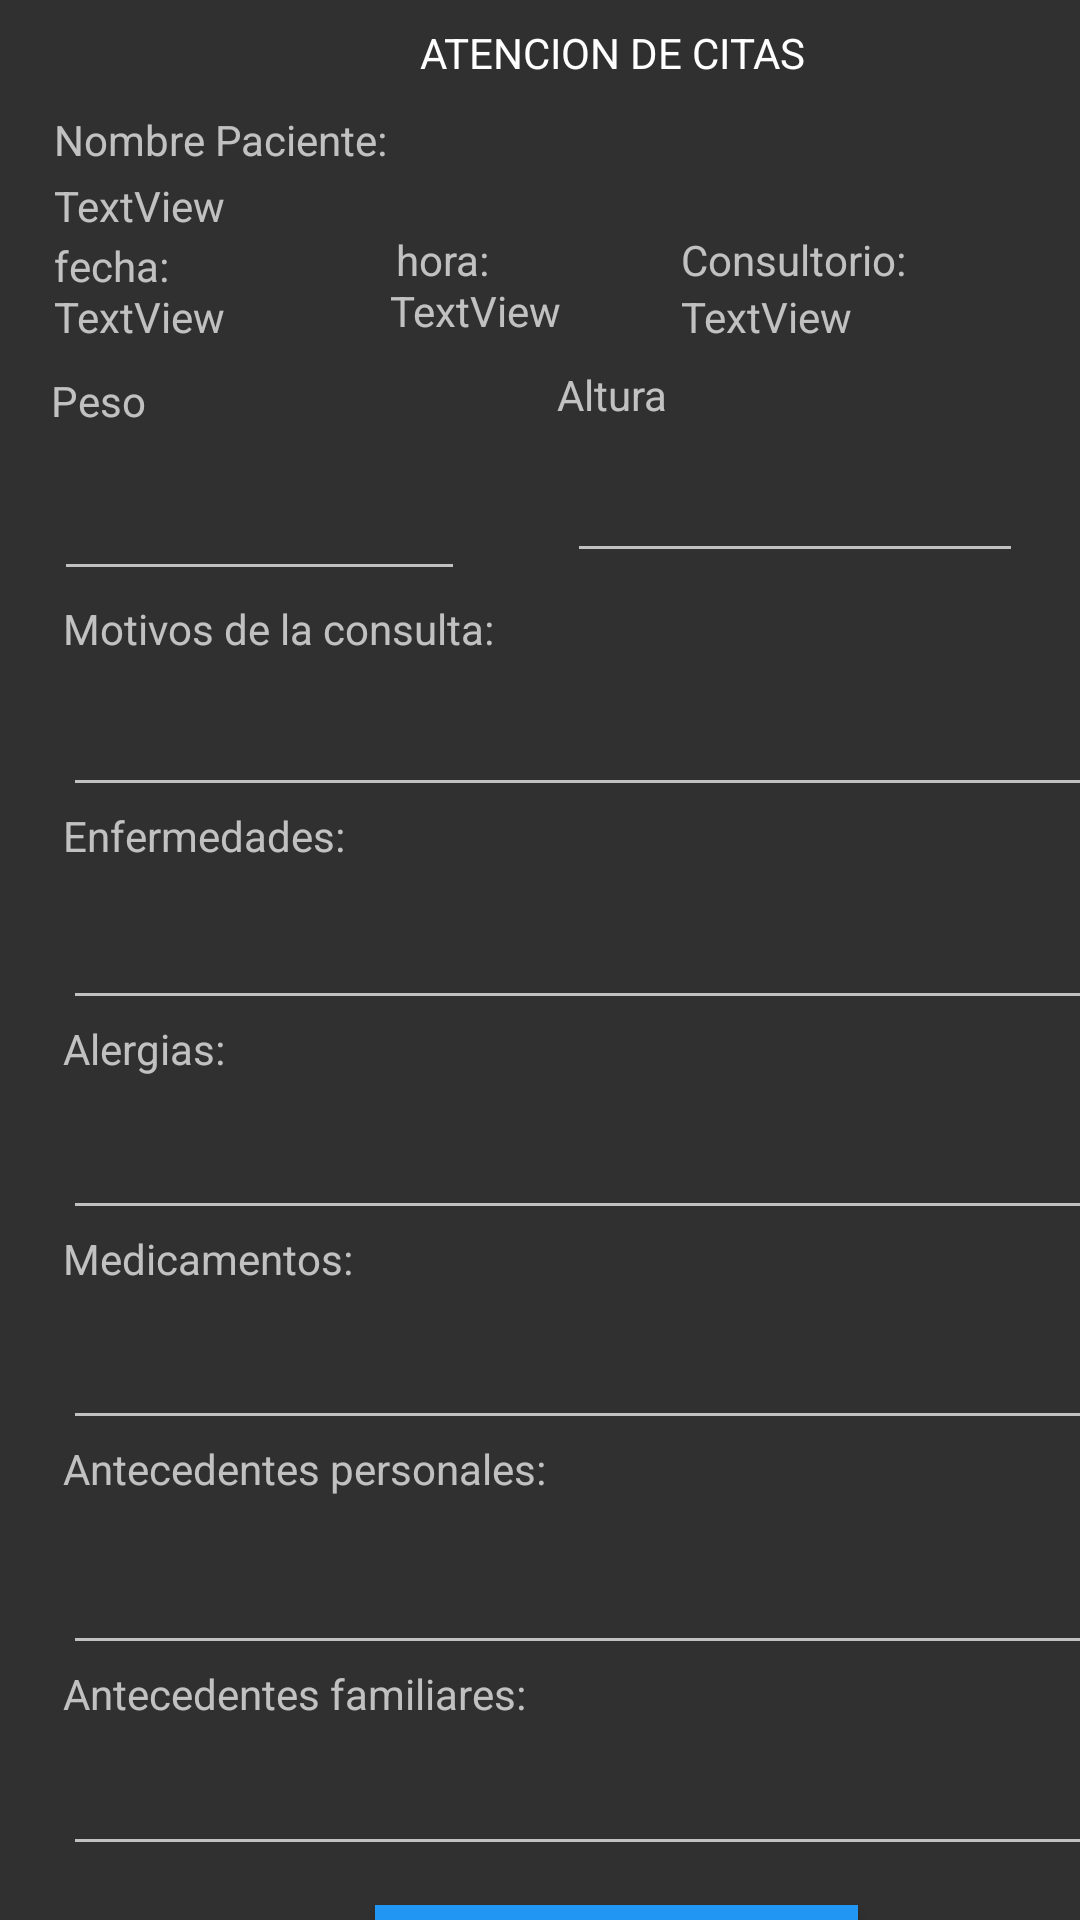

This screen was rendered from an Android layout file. Write that file and the resources it references.
<!-- AndroidManifest.xml: application theme Theme.AppCompat.NoActionBar -->
<!-- res/layout/activity_atender_cita.xml -->
<?xml version="1.0" encoding="utf-8"?>
<androidx.constraintlayout.widget.ConstraintLayout xmlns:android="http://schemas.android.com/apk/res/android"
    xmlns:app="http://schemas.android.com/apk/res-auto"
    xmlns:tools="http://schemas.android.com/tools"
    android:layout_width="match_parent"
    android:layout_height="match_parent"
    tools:context=".medico.atenderCita">

    <TextView
        android:id="@+id/textView24"
        android:layout_width="wrap_content"
        android:layout_height="wrap_content"
        android:layout_marginStart="140dp"
        android:layout_marginLeft="140dp"
        android:layout_marginTop="8dp"
        android:text="ATENCION DE CITAS"
        android:textColor="#FFFFFF"
        app:layout_constraintStart_toStartOf="parent"
        app:layout_constraintTop_toTopOf="parent" />

    <TextView
        android:id="@+id/textView25"
        android:layout_width="wrap_content"
        android:layout_height="wrap_content"
        android:layout_marginStart="18dp"
        android:layout_marginLeft="18dp"
        android:layout_marginTop="37dp"
        android:text="Nombre Paciente:"
        app:layout_constraintStart_toStartOf="parent"
        app:layout_constraintTop_toTopOf="parent" />

    <TextView
        android:id="@+id/txt_nombrecita"
        android:layout_width="wrap_content"
        android:layout_height="wrap_content"
        android:layout_marginStart="18dp"
        android:layout_marginLeft="18dp"
        android:layout_marginTop="3dp"
        android:text="TextView"
        app:layout_constraintStart_toStartOf="parent"
        app:layout_constraintTop_toBottomOf="@+id/textView25" />

    <TextView
        android:id="@+id/txt_fechacita"
        android:layout_width="wrap_content"
        android:layout_height="wrap_content"
        android:layout_marginStart="18dp"
        android:layout_marginLeft="18dp"
        android:text="TextView"
        app:layout_constraintStart_toStartOf="parent"
        app:layout_constraintTop_toBottomOf="@+id/textView27" />

    <TextView
        android:id="@+id/txt_horacita"
        android:layout_width="wrap_content"
        android:layout_height="wrap_content"
        android:layout_marginStart="55dp"
        android:layout_marginLeft="55dp"
        android:text="TextView"
        app:layout_constraintStart_toEndOf="@+id/txt_fechacita"
        app:layout_constraintTop_toBottomOf="@+id/textView28" />

    <TextView
        android:id="@+id/txt_consultoriocita"
        android:layout_width="wrap_content"
        android:layout_height="wrap_content"
        android:layout_marginStart="40dp"
        android:layout_marginLeft="40dp"
        android:layout_marginTop="96dp"
        android:text="TextView"
        app:layout_constraintStart_toEndOf="@+id/txt_horacita"
        app:layout_constraintTop_toTopOf="parent" />

    <TextView
        android:id="@+id/textView27"
        android:layout_width="57dp"
        android:layout_height="17dp"
        android:layout_marginStart="18dp"
        android:layout_marginLeft="18dp"
        android:layout_marginTop="1dp"
        android:text="fecha:"
        app:layout_constraintStart_toStartOf="parent"
        app:layout_constraintTop_toBottomOf="@+id/txt_nombrecita" />

    <TextView
        android:id="@+id/textView28"
        android:layout_width="57dp"
        android:layout_height="17dp"
        android:layout_marginStart="57dp"
        android:layout_marginLeft="57dp"
        android:layout_marginTop="50dp"
        android:text="hora:"
        app:layout_constraintStart_toEndOf="@+id/textView27"
        app:layout_constraintTop_toBottomOf="@+id/textView24" />

    <TextView
        android:id="@+id/textView29"
        android:layout_width="94dp"
        android:layout_height="20dp"
        android:layout_marginStart="40dp"
        android:layout_marginLeft="40dp"
        android:layout_marginTop="50dp"
        android:text="Consultorio:"
        app:layout_constraintStart_toEndOf="@+id/txt_horacita"
        app:layout_constraintTop_toBottomOf="@+id/textView24" />

    <TextView
        android:id="@+id/textView30"
        android:layout_width="wrap_content"
        android:layout_height="wrap_content"
        android:layout_marginStart="17dp"
        android:layout_marginLeft="17dp"
        android:layout_marginTop="9dp"
        android:text="Peso"
        app:layout_constraintStart_toStartOf="parent"
        app:layout_constraintTop_toBottomOf="@+id/txt_fechacita" />

    <TextView
        android:id="@+id/textView31"
        android:layout_width="wrap_content"
        android:layout_height="wrap_content"
        android:layout_marginStart="137dp"
        android:layout_marginLeft="137dp"
        android:layout_marginTop="9dp"
        android:text="Altura"
        app:layout_constraintStart_toEndOf="@+id/textView30"
        app:layout_constraintTop_toBottomOf="@+id/txt_horacita" />

    <EditText
        android:id="@+id/txt_peso"
        android:layout_width="137dp"
        android:layout_height="47dp"
        android:layout_marginStart="18dp"
        android:layout_marginLeft="18dp"
        android:layout_marginTop="7dp"
        android:ems="10"
        android:inputType="numberDecimal"
        app:layout_constraintStart_toStartOf="parent"
        app:layout_constraintTop_toBottomOf="@+id/textView30" />

    <EditText
        android:id="@+id/txt_altura"
        android:layout_width="152dp"
        android:layout_height="43dp"
        android:layout_marginStart="34dp"
        android:layout_marginLeft="34dp"
        android:layout_marginTop="7dp"
        android:ems="10"
        android:inputType="numberDecimal"
        app:layout_constraintStart_toEndOf="@+id/txt_peso"
        app:layout_constraintTop_toBottomOf="@+id/textView31" />

    <TextView
        android:id="@+id/textView32"
        android:layout_width="wrap_content"
        android:layout_height="wrap_content"
        android:layout_marginStart="21dp"
        android:layout_marginLeft="21dp"
        android:layout_marginTop="3dp"
        android:text="Motivos de la consulta:"
        app:layout_constraintStart_toStartOf="parent"
        app:layout_constraintTop_toBottomOf="@+id/txt_peso" />

    <TextView
        android:id="@+id/textView33"
        android:layout_width="wrap_content"
        android:layout_height="wrap_content"
        android:layout_marginStart="21dp"
        android:layout_marginLeft="21dp"
        android:text="Enfermedades:"
        app:layout_constraintStart_toStartOf="parent"
        app:layout_constraintTop_toBottomOf="@+id/txt_motivos" />

    <TextView
        android:id="@+id/textView34"
        android:layout_width="wrap_content"
        android:layout_height="wrap_content"
        android:layout_marginStart="21dp"
        android:layout_marginLeft="21dp"
        android:text="Alergias:"
        app:layout_constraintStart_toStartOf="parent"
        app:layout_constraintTop_toBottomOf="@+id/txt_enfermedades" />

    <TextView
        android:id="@+id/textView35"
        android:layout_width="wrap_content"
        android:layout_height="wrap_content"
        android:layout_marginStart="21dp"
        android:layout_marginLeft="21dp"
        android:text="Medicamentos:"
        app:layout_constraintStart_toStartOf="parent"
        app:layout_constraintTop_toBottomOf="@+id/txt_alergias" />

    <TextView
        android:id="@+id/textView36"
        android:layout_width="wrap_content"
        android:layout_height="wrap_content"
        android:layout_marginStart="21dp"
        android:layout_marginLeft="21dp"
        android:text="Antecedentes personales:"
        app:layout_constraintStart_toStartOf="parent"
        app:layout_constraintTop_toBottomOf="@+id/txt_medicamentos" />

    <TextView
        android:id="@+id/textView37"
        android:layout_width="wrap_content"
        android:layout_height="wrap_content"
        android:layout_marginStart="21dp"
        android:layout_marginLeft="21dp"
        android:text="Antecedentes familiares:"
        app:layout_constraintStart_toStartOf="parent"
        app:layout_constraintTop_toBottomOf="@+id/txt_antpersonales" />

    <EditText
        android:id="@+id/txt_enfermedades"
        android:layout_width="361dp"
        android:layout_height="52dp"
        android:layout_marginStart="21dp"
        android:layout_marginLeft="21dp"
        android:ems="10"
        android:inputType="textPersonName"
        app:layout_constraintStart_toStartOf="parent"
        app:layout_constraintTop_toBottomOf="@+id/textView33" />

    <EditText
        android:id="@+id/txt_alergias"
        android:layout_width="362dp"
        android:layout_height="51dp"
        android:layout_marginStart="21dp"
        android:layout_marginLeft="21dp"
        android:ems="10"
        android:inputType="textPersonName"
        app:layout_constraintStart_toStartOf="parent"
        app:layout_constraintTop_toBottomOf="@+id/textView34" />

    <EditText
        android:id="@+id/txt_medicamentos"
        android:layout_width="358dp"
        android:layout_height="51dp"
        android:layout_marginStart="21dp"
        android:layout_marginLeft="21dp"
        android:ems="10"
        android:inputType="textPersonName"
        app:layout_constraintStart_toStartOf="parent"
        app:layout_constraintTop_toBottomOf="@+id/textView35" />

    <EditText
        android:id="@+id/txt_antpersonales"
        android:layout_width="358dp"
        android:layout_height="56dp"
        android:layout_marginStart="21dp"
        android:layout_marginLeft="21dp"
        android:ems="10"
        android:inputType="textPersonName"
        app:layout_constraintStart_toStartOf="parent"
        app:layout_constraintTop_toBottomOf="@+id/textView36" />

    <EditText
        android:id="@+id/txt_antfamiliares"
        android:layout_width="359dp"
        android:layout_height="48dp"
        android:layout_marginStart="21dp"
        android:layout_marginLeft="21dp"
        android:ems="10"
        android:inputType="textPersonName"
        app:layout_constraintStart_toStartOf="parent"
        app:layout_constraintTop_toBottomOf="@+id/textView37" />

    <EditText
        android:id="@+id/txt_motivos"
        android:layout_width="362dp"
        android:layout_height="48dp"
        android:layout_marginStart="21dp"
        android:layout_marginLeft="21dp"
        android:layout_marginTop="2dp"
        android:ems="10"
        android:inputType="textPersonName"
        app:layout_constraintStart_toStartOf="parent"
        app:layout_constraintTop_toBottomOf="@+id/textView32" />

    <Button
        android:id="@+id/btn_finalizarconsulta"
        android:layout_width="161dp"
        android:layout_height="60dp"
        android:layout_marginStart="125dp"
        android:layout_marginLeft="125dp"
        android:layout_marginTop="13dp"
        android:background="#2196F3"
        android:text="FINALIZAR CONSULTA"
        app:layout_constraintStart_toStartOf="parent"
        app:layout_constraintTop_toBottomOf="@+id/txt_antfamiliares" />

    <TextView
        android:id="@+id/txt_idpaciente"
        android:layout_width="wrap_content"
        android:layout_height="wrap_content"
        android:layout_marginStart="44dp"
        android:layout_marginLeft="44dp"
        android:layout_marginTop="35dp"
        app:layout_constraintStart_toEndOf="@+id/textView25"
        app:layout_constraintTop_toTopOf="parent" />

    <TextView
        android:id="@+id/txt_idcita"
        android:layout_width="wrap_content"
        android:layout_height="wrap_content"
        android:layout_marginStart="156dp"
        android:layout_marginLeft="156dp"
        android:layout_marginTop="35dp"
        app:layout_constraintStart_toEndOf="@+id/textView25"
        app:layout_constraintTop_toTopOf="parent" />
</androidx.constraintlayout.widget.ConstraintLayout>
<!-- resources referenced by this layout -->
<resources>

</resources>
